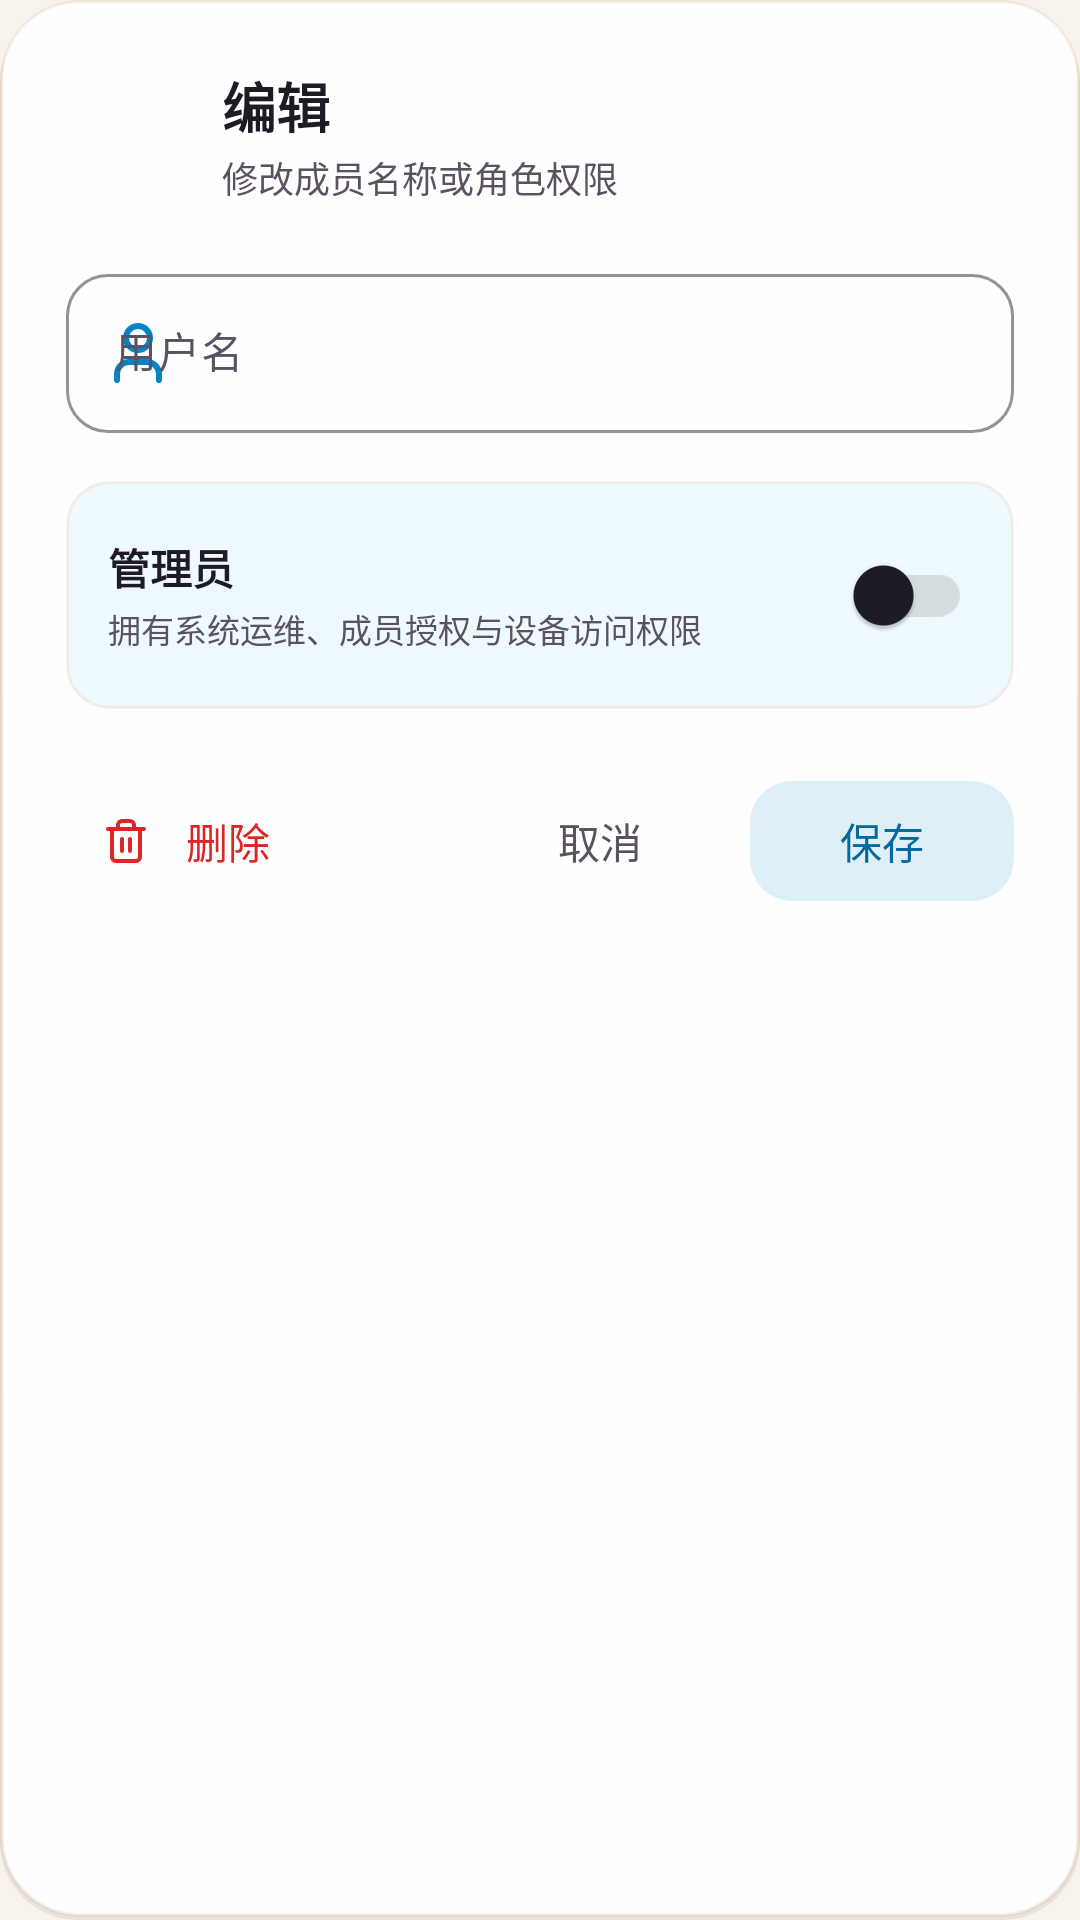

Produce the Android XML layout that renders to this screen, including the resource entries it uses.
<!-- AndroidManifest.xml: application theme Theme.HomeDatacenter -->
<!-- res/layout/dialog_edit_user.xml -->
<?xml version="1.0" encoding="utf-8"?>
<LinearLayout xmlns:android="http://schemas.android.com/apk/res/android"
    xmlns:app="http://schemas.android.com/apk/res-auto"
    android:layout_width="match_parent"
    android:layout_height="wrap_content"
    android:orientation="vertical"
    android:background="@drawable/bg_dialog_glass"
    android:padding="22dp">

    
    <LinearLayout
        android:layout_width="match_parent"
        android:layout_height="wrap_content"
        android:orientation="horizontal"
        android:gravity="center_vertical"
        android:layout_marginBottom="18dp">

        <FrameLayout
            android:layout_width="40dp"
            android:layout_height="40dp"
            android:background="@drawable/bg_circle_avatar"
            android:layout_marginEnd="12dp">

            <ImageView
                android:layout_width="22dp"
                android:layout_height="22dp"
                android:layout_gravity="center"
                android:src="@drawable/ic_user"
                app:tint="@color/text_on_primary"
                android:contentDescription="user" />
        </FrameLayout>

        <LinearLayout
            android:layout_width="0dp"
            android:layout_height="wrap_content"
            android:layout_weight="1"
            android:orientation="vertical">

            <TextView
                android:id="@+id/tvEditTitle"
                android:layout_width="wrap_content"
                android:layout_height="wrap_content"
                android:text="@string/user_action_edit"
                android:textSize="18sp"
                android:textStyle="bold"
                android:textColor="@color/text_primary" />

            <TextView
                android:layout_width="wrap_content"
                android:layout_height="wrap_content"
                android:text="修改成员名称或角色权限"
                android:textSize="12sp"
                android:textColor="@color/text_secondary"
                android:layout_marginTop="2dp" />
        </LinearLayout>
    </LinearLayout>

    
    <com.google.android.material.textfield.TextInputLayout
        android:id="@+id/tilUserName"
        style="@style/Widget.Material3.TextInputLayout.OutlinedBox"
        android:layout_width="match_parent"
        android:layout_height="wrap_content"
        android:hint="@string/user_name_label"
        app:boxCornerRadiusTopStart="14dp"
        app:boxCornerRadiusTopEnd="14dp"
        app:boxCornerRadiusBottomStart="14dp"
        app:boxCornerRadiusBottomEnd="14dp"
        app:boxStrokeColor="@color/primary"
        app:hintTextColor="@color/text_hint"
        app:boxBackgroundColor="@android:color/transparent"
        app:startIconDrawable="@drawable/ic_user"
        app:startIconTint="@color/primary"
        android:layout_marginBottom="16dp">

        <com.google.android.material.textfield.TextInputEditText
            android:id="@+id/etUserName"
            android:layout_width="match_parent"
            android:layout_height="wrap_content"
            android:inputType="textPersonName"
            android:singleLine="true"
            android:textColor="@color/text_primary"
            android:textSize="14sp" />
    </com.google.android.material.textfield.TextInputLayout>

    
    <LinearLayout
        android:layout_width="match_parent"
        android:layout_height="wrap_content"
        android:orientation="horizontal"
        android:gravity="center_vertical"
        android:background="@drawable/bg_glass_subtle_row"
        android:padding="14dp"
        android:layout_marginBottom="20dp">

        <LinearLayout
            android:layout_width="0dp"
            android:layout_height="wrap_content"
            android:layout_weight="1"
            android:orientation="vertical">

            <TextView
                android:id="@+id/tvAdminTitle"
                android:layout_width="wrap_content"
                android:layout_height="wrap_content"
                android:text="@string/user_admin_label"
                android:textSize="14sp"
                android:textStyle="bold"
                android:textColor="@color/text_primary" />

            <TextView
                android:id="@+id/tvAdminDesc"
                android:layout_width="wrap_content"
                android:layout_height="wrap_content"
                android:text="拥有系统运维、成员授权与设备访问权限"
                android:textSize="11sp"
                android:textColor="@color/text_secondary"
                android:layout_marginTop="2dp" />
        </LinearLayout>

        <com.google.android.material.switchmaterial.SwitchMaterial
            android:id="@+id/switchIsAdmin"
            android:layout_width="wrap_content"
            android:layout_height="wrap_content"
            app:useMaterialThemeColors="true" />
    </LinearLayout>

    
    <LinearLayout
        android:layout_width="match_parent"
        android:layout_height="wrap_content"
        android:orientation="horizontal"
        android:gravity="center_vertical">

        <com.google.android.material.button.MaterialButton
            android:id="@+id/btnDelete"
            style="@style/Widget.Material3.Button.TextButton"
            android:layout_width="wrap_content"
            android:layout_height="wrap_content"
            android:text="@string/user_action_delete"
            android:textColor="@color/error"
            app:icon="@drawable/ic_delete"
            app:iconTint="@color/error"
            app:iconSize="16dp" />

        <View
            android:layout_width="0dp"
            android:layout_height="1dp"
            android:layout_weight="1" />

        <com.google.android.material.button.MaterialButton
            android:id="@+id/btnCancel"
            style="@style/Widget.Material3.Button.TextButton"
            android:layout_width="wrap_content"
            android:layout_height="wrap_content"
            android:text="@string/btn_cancel"
            android:textColor="@color/text_secondary"
            android:layout_marginEnd="6dp" />

        <com.google.android.material.button.MaterialButton
            android:id="@+id/btnSave"
            style="@style/Widget.Material3.Button.TonalButton"
            android:layout_width="wrap_content"
            android:layout_height="wrap_content"
            android:text="@string/action_save"
            app:cornerRadius="14dp" />
    </LinearLayout>

</LinearLayout>
<!-- resources referenced by this layout -->
<resources>
  <color name="error">#DC2626</color>
  <color name="primary">#0284C7</color>
  <color name="text_hint">#78716C</color>
  <color name="text_on_primary">#FFFFFF</color>
  <color name="text_primary">#1E1B24</color>
  <color name="text_secondary">#5A5260</color>
  <!-- drawable bg_glass_subtle_row (drawable) -->
  <?xml version="1.0" encoding="utf-8"?>
  <shape xmlns:android="http://schemas.android.com/apk/res/android"
      android:shape="rectangle">
      <solid android:color="@color/glass_subtle_fill" />
      <corners android:radius="14dp" />
      <stroke
          android:width="1dp"
          android:color="@color/glass_border" />
  </shape>
  <!-- drawable ic_delete (drawable) -->
  <vector xmlns:android="http://schemas.android.com/apk/res/android"
      android:width="24dp"
      android:height="24dp"
      android:viewportWidth="24"
      android:viewportHeight="24"
      android:tint="?attr/colorControlNormal">
      <path
          android:strokeColor="#FFFFFFFF"
          android:strokeWidth="2"
          android:strokeLineCap="round"
          android:strokeLineJoin="round"
          android:fillColor="@android:color/transparent"
          android:pathData="M3,6 h18 M19,6 v14 a2,2 0 0,1 -2,2 H7 a2,2 0 0,1 -2,-2 V6 M8,6 V4 a2,2 0 0,1 2,-2 h4 a2,2 0 0,1 2,2 v2 M10,11 v6 M14,11 v6" />
  </vector>
  <!-- drawable ic_user (drawable) -->
  <vector xmlns:android="http://schemas.android.com/apk/res/android"
      android:width="24dp"
      android:height="24dp"
      android:viewportWidth="24"
      android:viewportHeight="24"
      android:tint="?attr/colorControlNormal">
      <path
          android:strokeColor="#FFFFFFFF"
          android:strokeWidth="2"
          android:strokeLineCap="round"
          android:strokeLineJoin="round"
          android:fillColor="@android:color/transparent"
          android:pathData="M19,21 v-2 a4,4 0 0,0 -4,-4 H9 a4,4 0 0,0 -4,4 v2 M12,3 A4,4 0 1,0 12,11 A4,4 0 1,0 12,3 Z" />
  </vector>
  <string name="action_save">保存</string>
  <string name="btn_cancel">取消</string>
  <string name="user_action_delete">删除</string>
  <string name="user_action_edit">编辑</string>
  <string name="user_admin_label">管理员</string>
  <string name="user_name_label">用户名</string>
  <color name="glass_shadow">#142A1C0E</color>
  <color name="glass_bg_dialog">#F7FFFFFF</color>
  <color name="glass_border">#26D7A064</color>
  <color name="glass_highlight">#80FFFFFF</color>
  <color name="glass_subtle_fill">#1438BDF8</color>
  <color name="primary_dark">#0369A1</color>
  <color name="white">#FFFFFF</color>
  <color name="secondary">#6366F1</color>
  <color name="secondary_dark">#4F46E5</color>
  <color name="warm_container">#1F0284C7</color>
  <color name="on_warm_container">#0369A1</color>
  <color name="bg_surface">#FFFFFF</color>
  <color name="bg_secondary">#EDE8E0</color>
  <color name="divider">#1F2A1C0E</color>
  <color name="bg_primary">#F7F3EC</color>
  <style name="GlassDialogAnimation">
          <item name="android:windowEnterAnimation">@anim/dialog_glass_in</item>
          <item name="android:windowExitAnimation">@anim/dialog_glass_out</item>
      </style>
</resources>
